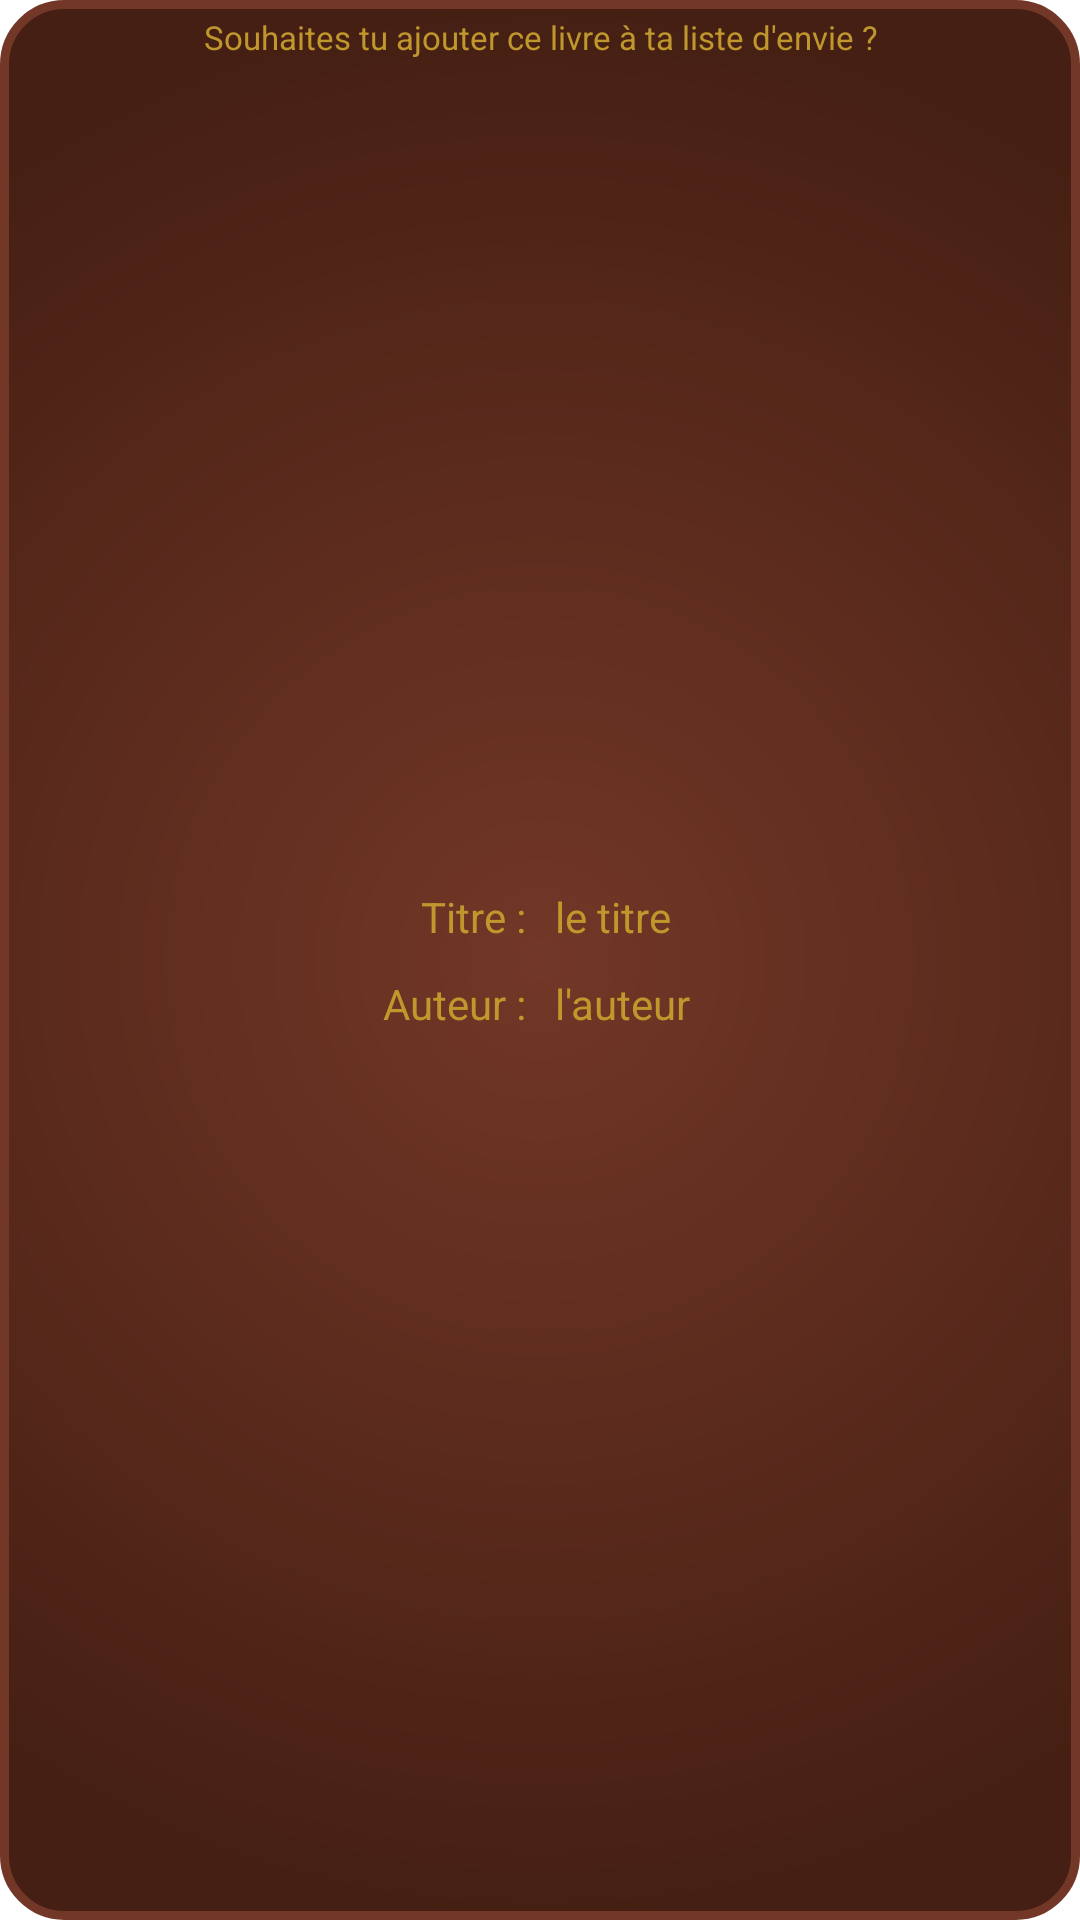

Android layout source for this screen:
<!-- AndroidManifest.xml: application theme Theme.MyStory -->
<!-- res/layout/dialog_alert_add_to_wish.xml -->
<androidx.constraintlayout.widget.ConstraintLayout xmlns:android="http://schemas.android.com/apk/res/android"
    xmlns:app="http://schemas.android.com/apk/res-auto"
    xmlns:tools="http://schemas.android.com/tools"
    android:orientation="vertical"
    android:layout_width="@dimen/popup_add_book_width"
    android:layout_height="@dimen/popup_add_book_height"
    android:padding="@dimen/general_margin"
    android:background="@drawable/background_alert_add_book_from_search">
    <TextView
        android:text="Souhaites tu ajouter ce livre à ta liste d'envie ?"
        android:layout_width="match_parent"
        android:textSize="11sp"
        android:layout_height="wrap_content"
        android:textColor="@color/primary_light_yellow"
    android:textAlignment="center"
        app:layout_constraintTop_toTopOf="parent"
        />

    <LinearLayout
        android:layout_width="match_parent"
        android:layout_height="wrap_content"
        android:orientation="horizontal"
        app:layout_constraintTop_toTopOf="parent"
        app:layout_constraintBottom_toBottomOf="parent"
        >  <LinearLayout
    android:layout_width="0dp"
    android:layout_height="match_parent"
    android:orientation="vertical"
        android:layout_weight="1"
        >
        <TextView
            android:padding="@dimen/general_margin"
            android:textColor="@color/primary_light_yellow"
            android:layout_width="match_parent"
            android:layout_height="wrap_content"
            android:text="Titre :"
            android:textAlignment="textEnd"/>
        <TextView
            android:padding="@dimen/general_margin"
            android:textColor="@color/primary_light_yellow"
            android:layout_width="match_parent"
            android:layout_height="wrap_content"
            android:text="Auteur :"
            android:textAlignment="textEnd"/>
    </LinearLayout>

    <LinearLayout
        android:layout_width="0dp"
        android:layout_height="match_parent"
        android:orientation="vertical"
        android:layout_weight="1"
        >
        <TextView
            android:id="@+id/alert_title_info"
            android:padding="@dimen/general_margin"
            android:textColor="@color/primary_light_yellow"
            android:layout_width="match_parent"
            android:layout_height="wrap_content"
            android:text="le titre"
            android:textAlignment="textStart"/>
        <TextView
            android:id="@+id/alert_author_info"
            android:padding="@dimen/general_margin"
            android:textColor="@color/primary_light_yellow"
            android:layout_width="match_parent"
            android:layout_height="wrap_content"
            android:text="l'auteur"
            android:textAlignment="textStart"/>
    </LinearLayout>
    </LinearLayout>



</androidx.constraintlayout.widget.ConstraintLayout>
<!-- resources referenced by this layout -->
<resources>
  <color name="primary_light_yellow">#BF972C</color>
  <dimen name="general_margin">5dp</dimen>
  <dimen name="popup_add_book_height">250dp</dimen>
  <!-- drawable background_alert_add_book_from_search (drawable) -->
  <?xml version="1.0" encoding="UTF-8"?>
  <shape xmlns:android="http://schemas.android.com/apk/res/android"
      android:shape="rectangle">
  
      <gradient
          android:endColor="@color/primary_dark_yellow"
          android:gradientRadius="90%p"
          android:startColor="@color/primary_middle_yellow"
          android:type="radial" />
  
      <corners android:radius="20dp" />
      <stroke
          android:width="3dp"
          android:color="@color/primary_middle_yellow" />
  
  
  </shape>
  <style name="Theme.MyStory" parent="Theme.MaterialComponents.DayNight.DarkActionBar">
  
          
  
          
          <item name="colorPrimary">@color/primary_middle_purple</item>
          <item name="colorPrimaryDark">@color/primary_dark_purple</item>
          <item name="colorPrimaryVariant">@color/blue</item>
          <item name="colorOnPrimary">@color/primary_light_purple</item>
          
          <item name="colorSecondary">@color/black</item>
          <item name="colorSecondaryVariant">@color/red</item>
          <item name="colorOnSecondary">@color/black</item>
      </style>
  <color name="primary_dark_yellow">#451f13</color>
  <color name="primary_middle_yellow">#723727</color>
  <color name="primary_middle_purple">#2a2160</color>
  <color name="primary_dark_purple">#1a1c35</color>
  <color name="blue">#FF2196F3</color>
  <color name="primary_light_purple">#7974f4</color>
  <color name="black">#FF000000</color>
  <color name="red">#FFF44336</color>
</resources>
